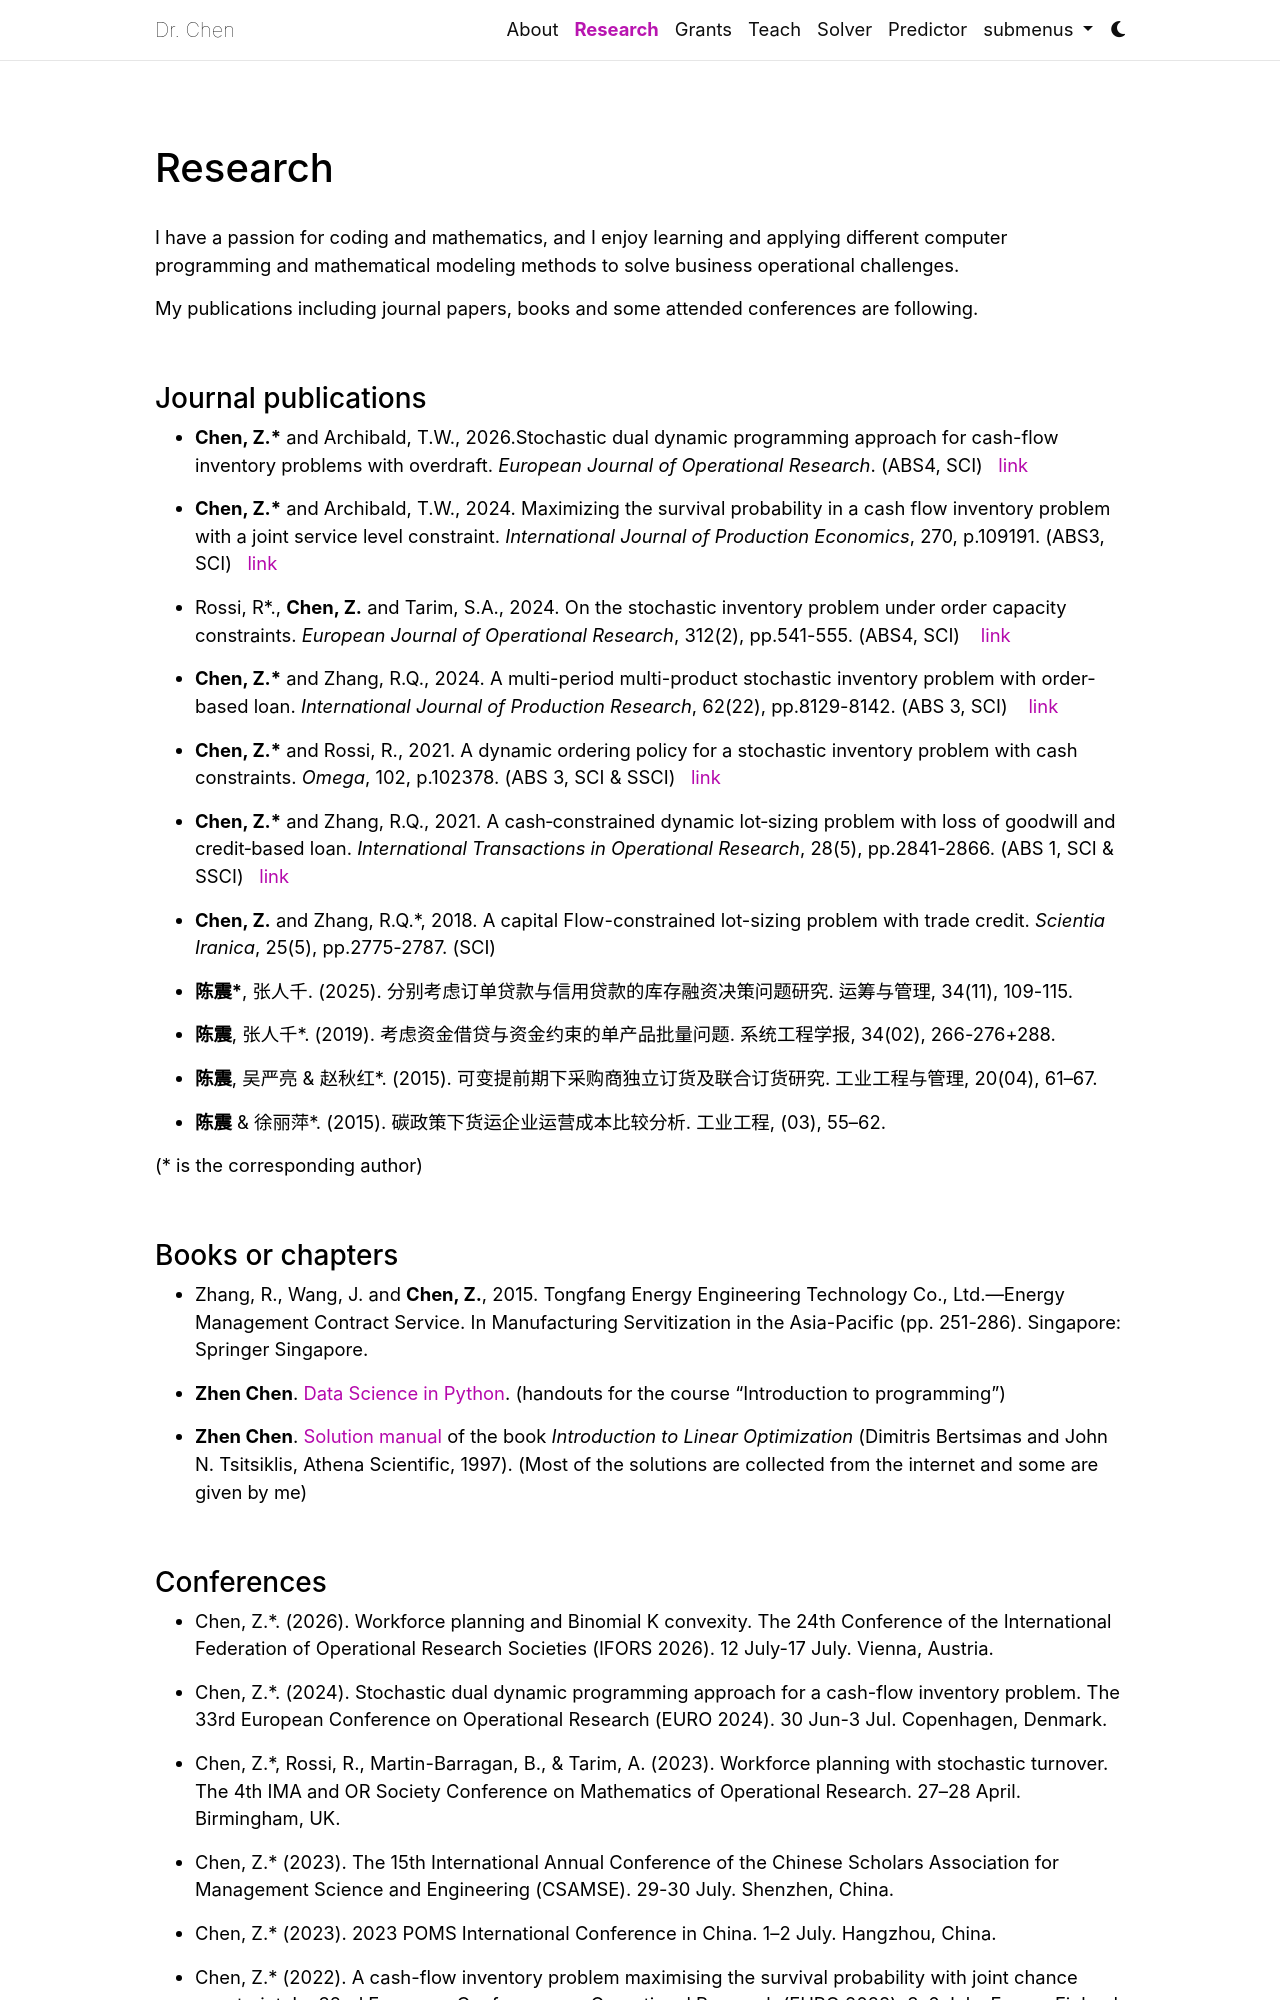

repository: RobinChen121/robinchen121.github.io · page: publications/index.html · generator: jekyll

---
layout: page
permalink: /publications/
title: Research
description:
nav: true
nav_order: 1
---

I have a passion for coding and mathematics, and I enjoy learning and applying different computer programming and mathematical modeling methods to solve business operational challenges.

My publications including journal papers, books and some attended conferences are following.

<!-- _pages/publications.md -->
<!-- {% comment %}
<div class="publications">
{% bibliography %}
</div>
{% endcomment %} -->

<br>
### Journal publications

- **Chen, Z.\*** and Archibald, T.W., 2026.Stochastic dual dynamic programming approach for cash-flow inventory problems with overdraft. *European Journal of Operational Research*. (ABS4, SCI) &nbsp;&nbsp;<a href="https://doi.org/10.1016/j.ejor.2026.04.003" target="_blank">link</a>

- **Chen, Z.\*** and Archibald, T.W., 2024. Maximizing the survival probability in a cash flow inventory problem with a joint service level constraint. *International Journal of Production Economics*, 270, p.109191. (ABS3, SCI) &nbsp;&nbsp;<a href="https://www.sciencedirect.com/science/article/pii/S0925527324000483" target="_blank">link</a>

- Rossi, R\*., **Chen, Z.** and Tarim, S.A., 2024. On the stochastic inventory problem under order capacity constraints. *European Journal of Operational Research*, 312(2), pp.541-555. (ABS4, SCI) &nbsp;&nbsp; <a href="https://doi.org/10.1016/j.ejor.2023.06.045" target="_blank">link</a>

- **Chen, Z.\*** and Zhang, R.Q., 2024. A multi-period multi-product stochastic inventory problem with order-based loan. *International Journal of Production Research*, 62(22), pp.8129-8142. (ABS 3, SCI) &nbsp;&nbsp; <a href="https://doi.org/10.1080/00207543.2021.2006818" target="_blank">link</a>

- **Chen, Z.\*** and Rossi, R., 2021. A dynamic ordering policy for a stochastic inventory problem with cash constraints. *Omega*, 102, p.102378. (ABS 3, SCI & SSCI) &nbsp;&nbsp;<a href="https://doi.org/10.1016/j.omega.2020.102378" target="_blank">link</a>

- **Chen, Z.\*** and Zhang, R.Q., 2021. A cash‐constrained dynamic lot‐sizing problem with loss of goodwill and credit‐based loan. *International Transactions in Operational Research*, 28(5), pp.2841-2866. (ABS 1, SCI & SSCI)
  &nbsp;&nbsp;<a href="https://onlinelibrary.wiley.com/doi/full/10.1111/itor.12675" target="_blank">link</a>

- **Chen, Z.** and Zhang, R.Q.\*, 2018. A capital Flow-constrained lot-sizing problem with trade credit. *Scientia Iranica*, 25(5), pp.2775-2787. (SCI)

- **陈震\***, 张人千. (2025). 分别考虑订单贷款与信用贷款的库存融资决策问题研究. 运筹与管理, 34(11), 109-115.

- **陈震**, 张人千\*. (2019). 考虑资金借贷与资金约束的单产品批量问题. 系统工程学报, 34(02), 266-276+288.

- **陈震**, 吴严亮 & 赵秋红\*. (2015). 可变提前期下采购商独立订货及联合订货研究. 工业工程与管理, 20(04), 61–67.

- **陈震** & 徐丽萍\*. (2015). 碳政策下货运企业运营成本比较分析. 工业工程, (03), 55–62.

(\* is the corresponding author)

<br>
### Books or chapters

- Zhang, R., Wang, J. and **Chen, Z.**, 2015. Tongfang Energy Engineering Technology Co., Ltd.—Energy Management Contract Service. In Manufacturing Servitization in the Asia-Pacific (pp. 251-286). Singapore: Springer Singapore.

- **Zhen Chen**. [Data Science in Python](https://chen1024.com/book-python){:target="\_blank"}. (handouts for the course "Introduction to programming")

- **Zhen Chen**. [Solution manual](https://chen1024.com/manual-introduction-to-linear-optimization){:target="\_blank"} of the book _Introduction to Linear Optimization_ (Dimitris Bertsimas and John N. Tsitsiklis, Athena Scientific, 1997). (Most of the solutions are collected from the internet and some are given by me)

<br>
